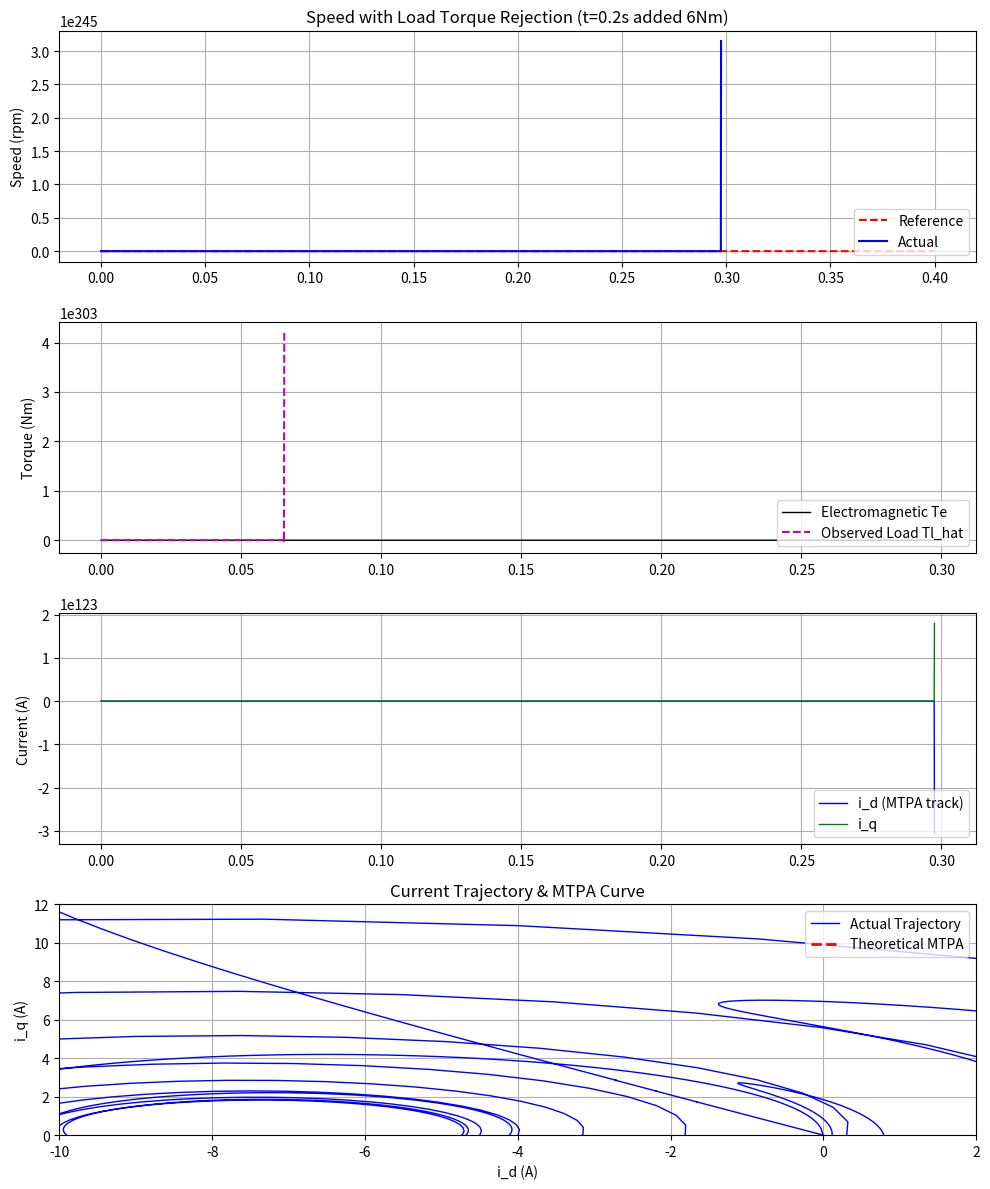

The script that saved this image:
"""
完整版：基于有限控制集的 PMSM 模型预测直接转速控制 (MP-DSC)
包含：延时补偿、开关状态图、负载转矩观测器、MTPA 吸引区
参考文献: Preindl & Bolognani (2013), IEEE Trans. on Power Electronics
"""

import math

import matplotlib.pyplot as plt
import numpy as np


def main() -> None:
    # =========================================================================
    # 1. 系统与电机参数 (摘录自论文 Table I)
    # =========================================================================
    Ts = 100e-6          # 采样时间 100 us
    Udc = 200.0          # 直流母线电压 200 V
    Ir_max = 10.0        # 额定电流限制 10 A

    # IPMSM 参数
    Ld = 12e-3           # d轴电感 12 mH
    Lq = 20e-3           # q轴电感 20 mH
    Rs = 0.636           # 定子电阻 0.636 Ohm
    psi_pm = 0.088       # 永磁体磁链 88 mWb
    p = 5                # 极对数
    J = 1.0e-3           # 转动惯量 kg*m^2
    B_fric = 1.7e-3      # 摩擦系数

    # =========================================================================
    # 2. 控制器参数与权重
    # =========================================================================
    lambda_T = 1.0       # 跟踪代价权重 (Tracking)
    lambda_A = 1e-3      # 吸引区代价权重 (Attraction - MTPA)
    lambda_L = 1e4       # 限制惩罚权重 (Limitations)

    # 负载观测器 (Luenberger Observer) 增益设计
    Lp = 100.0           # 比例增益
    Li = 5000.0          # 积分增益

    # =========================================================================
    # 3. 开关状态图定义 (Switch State Graph - 论文 Fig. 3)
    # =========================================================================
    # 8个基本电压矢量的开关组合 [Sa, Sb, Sc]，索引为 0~7
    states = np.array([
        [0, 0, 0], [1, 0, 0], [1, 1, 0], [0, 1, 0],
        [0, 1, 1], [0, 0, 1], [1, 0, 1], [1, 1, 1]
    ])

    # 允许的跳转字典 (仅允许一个桥臂跳变或保持不变，Python索引从0开始)
    allowed_transitions = {
        0: [0, 1, 3, 5],
        1: [1, 0, 2, 6],
        2: [2, 1, 3, 7],
        3: [3, 2, 0, 4],
        4: [4, 3, 5, 7],
        5: [5, 4, 0, 6],
        6: [6, 5, 1, 7],
        7: [7, 6, 2, 4]
    }

    # =========================================================================
    # 4. 初始化仿真环境变量
    # =========================================================================
    T_sim = 0.4          # 仿真总时间 0.4s
    N_steps = int(T_sim / Ts)
    time = np.arange(N_steps) * Ts

    # 数据记录数组
    id_log = np.zeros(N_steps)
    iq_log = np.zeros(N_steps)
    w_log = np.zeros(N_steps)
    Te_log = np.zeros(N_steps)
    w_ref_log = np.zeros(N_steps)
    Tl_hat_log = np.zeros(N_steps)

    # 电机真实物理状态
    id, iq, omega_m, theta_e, Tl = 0.0, 0.0, 0.0, 0.0, 0.0
    # 观测器与控制器状态记忆
    omega_hat, Tl_hat = 0.0, 0.0
    last_state_idx = 0   # 初始开关状态设为 000 (索引0)
    u_d_prev, u_q_prev = 0.0, 0.0

    # =========================================================================
    # 5. 主控制与仿真循环
    # =========================================================================
    for k in range(N_steps):

        # --- A. 设定参考值与外部扰动 ---
        # 转速阶跃 0 -> 500 rpm
        w_ref = 0.0 if time[k] < 0.05 else 500.0 * (2 * math.pi / 60)
        # 在 t=0.2s 突加 6 Nm 负载
        Tl = 0.0 if time[k] < 0.2 else 6.0
        w_ref_log[k] = w_ref

        # --- B. 测量与观测器 (Disturbance Rejection - Eq. 5) ---
        v_p = omega_m - omega_hat
        Te_est = 1.5 * p * (psi_pm * iq + (Ld - Lq) * id * iq)
        # 更新预测模型
        omega_hat += (Ts / J) * (Te_est - B_fric * omega_hat - Tl_hat) + Lp * v_p
        Tl_hat -= Li * v_p * Ts  # 积分校正负载转矩
        Tl_hat_log[k] = Tl_hat

        # --- C. 延时补偿 (Delay Compensation) ---
        omega_e = p * omega_m
        id_k = id + (Ts / Ld) * (u_d_prev - Rs * id + omega_e * Lq * iq)
        iq_k = iq + (Ts / Lq) * (u_q_prev - Rs * iq - omega_e * Ld * id - omega_e * psi_pm)
        wm_k = omega_hat  # 使用观测器的平滑速度作为起点

        # --- D. 模型预测控制 (MP-DSC) 核心寻优 ---
        cost_min = float('inf')
        best_state_idx = last_state_idx
        best_ud, best_uq = 0.0, 0.0

        # 仅遍历开关图中允许的 4 种下一步状态
        valid_next_states = allowed_transitions[last_state_idx]

        for idx in valid_next_states:
            Sa, Sb, Sc = states[idx]

            # Clarke & Park 变换
            Valpha = (2/3) * Udc * (Sa - 0.5 * Sb - 0.5 * Sc)
            Vbeta = (2/3) * Udc * (math.sqrt(3)/2 * Sb - math.sqrt(3)/2 * Sc)
            ud_pred = Valpha * math.cos(theta_e) + Vbeta * math.sin(theta_e)
            uq_pred = -Valpha * math.sin(theta_e) + Vbeta * math.cos(theta_e)

            # 预测 k+1 时刻电气状态
            id_next = id_k + (Ts / Ld) * (ud_pred - Rs * id_k + omega_e * Lq * iq_k)
            iq_next = iq_k + (Ts / Lq) * (uq_pred - Rs * iq_k - omega_e * Ld * id_k - omega_e * psi_pm)

            # 预测 k+1 时刻电磁转矩
            Te_next = 1.5 * p * (psi_pm * iq_next + (Ld - Lq) * id_next * iq_next)

            # 预测 k+2 时刻机械状态 (转速响应滞后一拍)
            wm_next = wm_k + (Ts / J) * (Te_next - B_fric * wm_k - Tl_hat)

            # --- 代价函数计算 ---
            # 1. 跟踪代价 c_T
            c_T = (wm_next - w_ref)**2

            # 2. MTPA 吸引区代价 c_A1
            c_A1 = (id_next + ((Ld - Lq) / psi_pm) * (id_next**2 - iq_next**2))**2

            # 3. 限制惩罚代价 c_L1 & c_L2
            I_mag = math.sqrt(id_next**2 + iq_next**2)
            c_L1 = (I_mag - Ir_max)**2 if I_mag > Ir_max else 0.0

            limit_side = 2 * ((Ld - Lq) / psi_pm) * id_next + 1
            c_L2 = (limit_side)**2 if limit_side < 0 else 0.0

            # 总代价
            cost = lambda_T * c_T + lambda_A * c_A1 + lambda_L * (c_L1 + c_L2)

            # 寻找全局最优
            if cost < cost_min:
                cost_min = cost
                best_state_idx = idx
                best_ud = ud_pred
                best_uq = uq_pred

        # --- E. 更新控制器状态记忆 ---
        last_state_idx = best_state_idx
        u_d_prev = best_ud
        u_q_prev = best_uq

        # --- F. 电机物理本体仿真 (连续域的离散化模拟) ---
        did_dt = (best_ud - Rs * id + omega_e * Lq * iq) / Ld
        diq_dt = (best_uq - Rs * iq - omega_e * Ld * id - omega_e * psi_pm) / Lq
        id += Ts * did_dt
        iq += Ts * diq_dt

        Te = 1.5 * p * (psi_pm * iq + (Ld - Lq) * id * iq)
        domega_dt = (Te - B_fric * omega_m - Tl) / J
        omega_m += Ts * domega_dt

        # 角度更新并归一化到 0~2pi
        theta_e = (theta_e + Ts * omega_e) % (2 * math.pi)

        # --- G. 记录数据 ---
        id_log[k] = id
        iq_log[k] = iq
        w_log[k] = omega_m * (60 / (2 * math.pi))  # 转换为 rpm
        Te_log[k] = Te

    # =========================================================================
    # 6. 绘图展示 (对标论文 Fig. 8)
    # =========================================================================
    plt.figure(figsize=(10, 12), facecolor='white')

    # 1. 速度响应与参考值
    plt.subplot(4, 1, 1)
    plt.plot(time, w_ref_log * (60 / (2 * math.pi)), 'r--', linewidth=1.5, label='Reference')
    plt.plot(time, w_log, 'b', linewidth=1.5, label='Actual')
    plt.ylabel('Speed (rpm)')
    plt.title('Speed with Load Torque Rejection (t=0.2s added 6Nm)')
    plt.legend(loc='lower right')
    plt.grid(True)

    # 2. 电磁转矩与观测负载
    plt.subplot(4, 1, 2)
    plt.plot(time, Te_log, 'k', linewidth=1.0, label='Electromagnetic Te')
    plt.plot(time, Tl_hat_log, 'm--', linewidth=1.5, label='Observed Load Tl_hat')
    plt.ylabel('Torque (Nm)')
    plt.legend(loc='lower right')
    plt.grid(True)

    # 3. dq 轴电流
    plt.subplot(4, 1, 3)
    plt.plot(time, id_log, 'b', linewidth=1.0, label='i_d (MTPA track)')
    plt.plot(time, iq_log, 'g', linewidth=1.0, label='i_q')
    plt.ylabel('Current (A)')
    plt.legend(loc='lower right')
    plt.grid(True)

    # 4. id-iq 平面轨迹 (观察 MTPA 效果)
    plt.subplot(4, 1, 4)
    plt.plot(id_log, iq_log, 'b', linewidth=1.0, label='Actual Trajectory')

    # 绘制理论 MTPA 曲线
    id_mtpa = np.linspace(-10, 0, 100)
    iq_mtpa = np.sqrt((id_mtpa) / ((Lq - Ld) / psi_pm) + id_mtpa**2)
    plt.plot(id_mtpa, iq_mtpa, 'r--', linewidth=2, label='Theoretical MTPA')

    plt.xlabel('i_d (A)')
    plt.ylabel('i_q (A)')
    plt.title('Current Trajectory & MTPA Curve')
    plt.legend(loc='upper right')
    plt.grid(True)
    plt.xlim([-10, 2])
    plt.ylim([0, 12])

    plt.tight_layout()
    plt.show()


if __name__ == "__main__":
    main()
